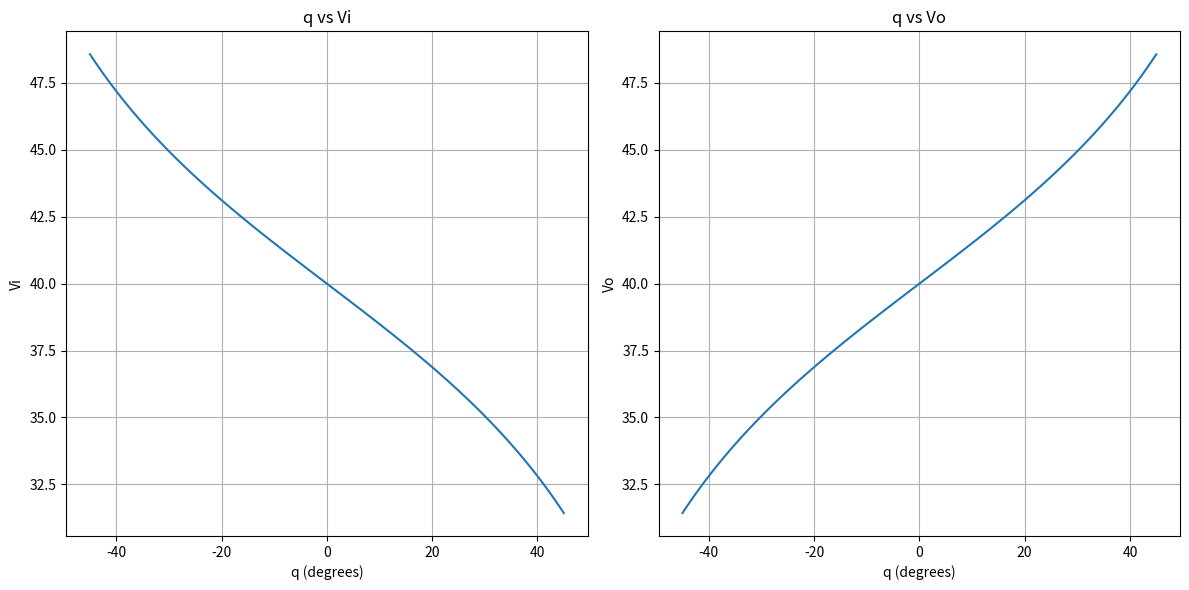

Recreate this plot in Python.
import numpy as np
import matplotlib.pyplot as plt

# Given values
L = 3.5
w = 1.5
Vl = 40
q = np.linspace(-45, 45, 100)  # Angle in degrees

# Converting degrees to radians
q_rad = np.radians(q)

# Calculate Vi and Vo
Vi = Vl * (1 - (w * np.tan(q_rad)) / (2 * L))
Vo = Vl * (1 + (w * np.tan(q_rad)) / (2 * L))

# Plot q vs Vi
plt.figure(figsize=(12, 6))

plt.subplot(1, 2, 1)
plt.plot(q, Vi, label='Vi')
plt.xlabel('q (degrees)')
plt.ylabel('Vi')
plt.title('q vs Vi')
plt.grid(True)

# Plot q vs Vo
plt.subplot(1, 2, 2)
plt.plot(q, Vo, label='Vo')
plt.xlabel('q (degrees)')
plt.ylabel('Vo')
plt.title('q vs Vo')
plt.grid(True)

plt.tight_layout()
plt.show()



